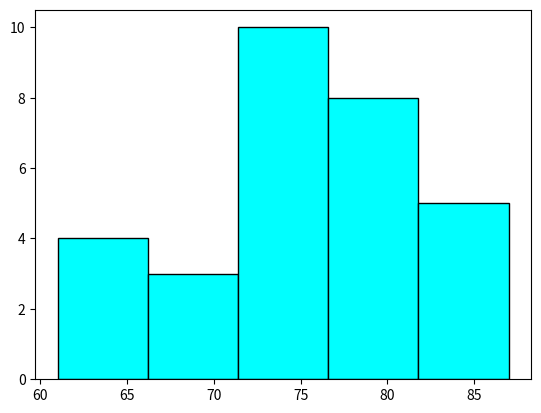

The matplotlib source for this figure:
import matplotlib.pyplot as plt
height = [61, 63, 64, 66, 68, 69, 71, 71.5, 72, 72.5, 73, 73.5, 74, 74.5, 76, 76.2, 76.5, 77, 77.5, 78, 78.5, 79, 79.2, 80, 81, 82, 83, 84, 85, 87]

plt.hist(height,color='cyan', edgecolor="black", bins=5)
plt.show()

